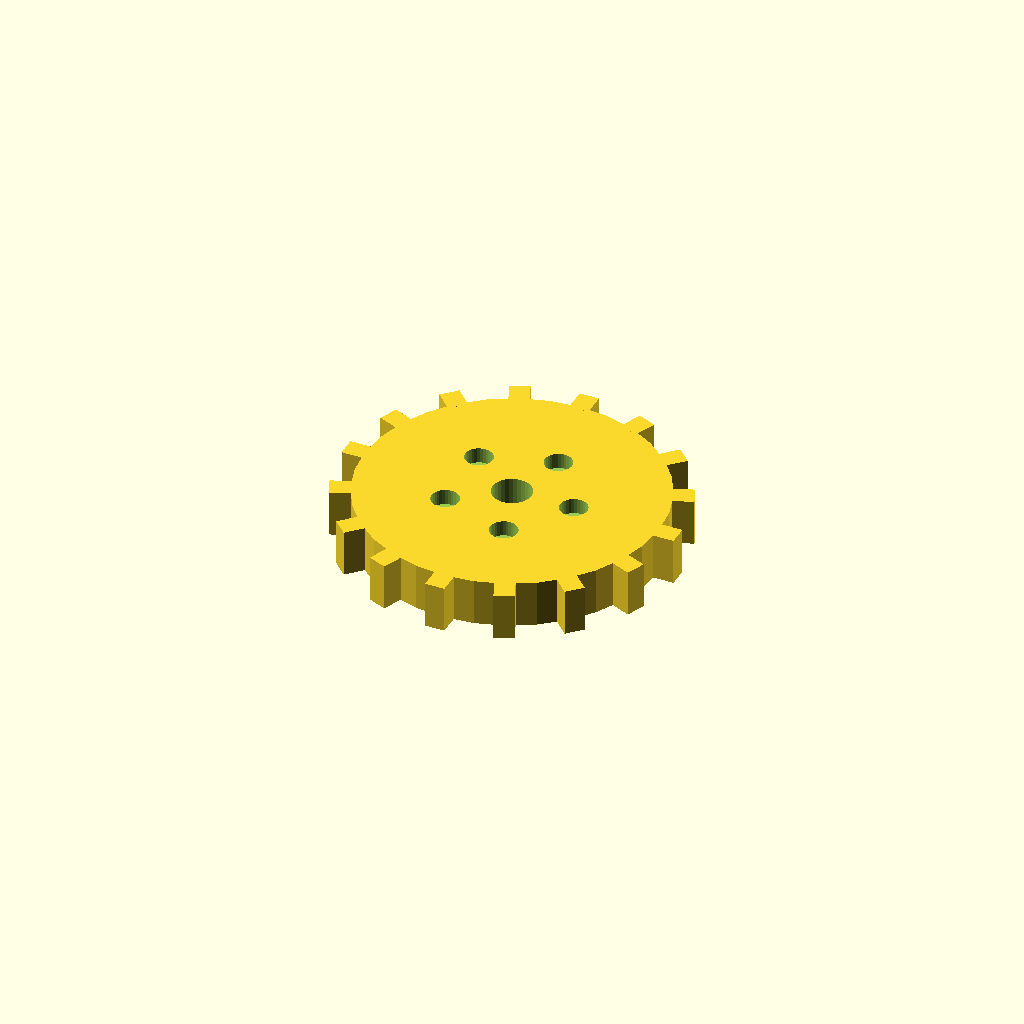
Cell 1 — every parameter at its default value.
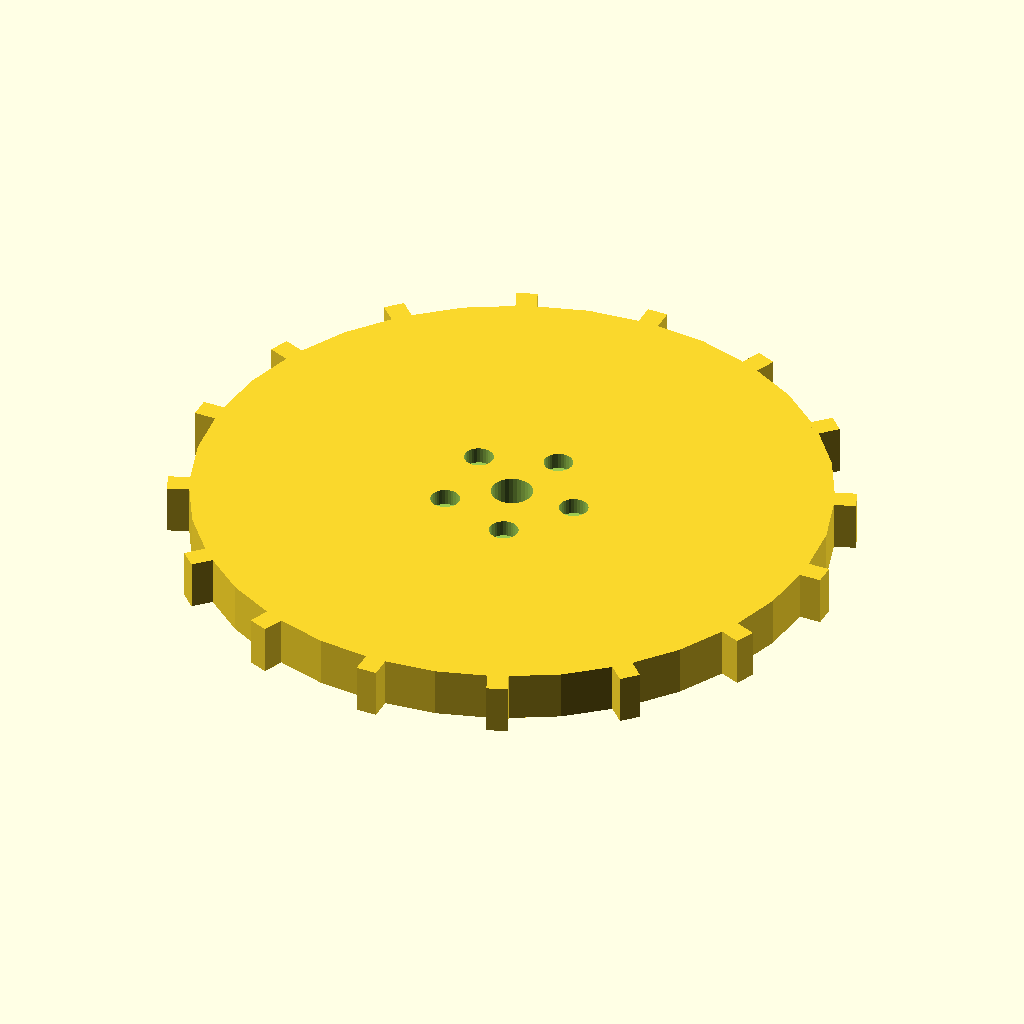
Cell 2 — disc_r set to 76, the other parameters unchanged.
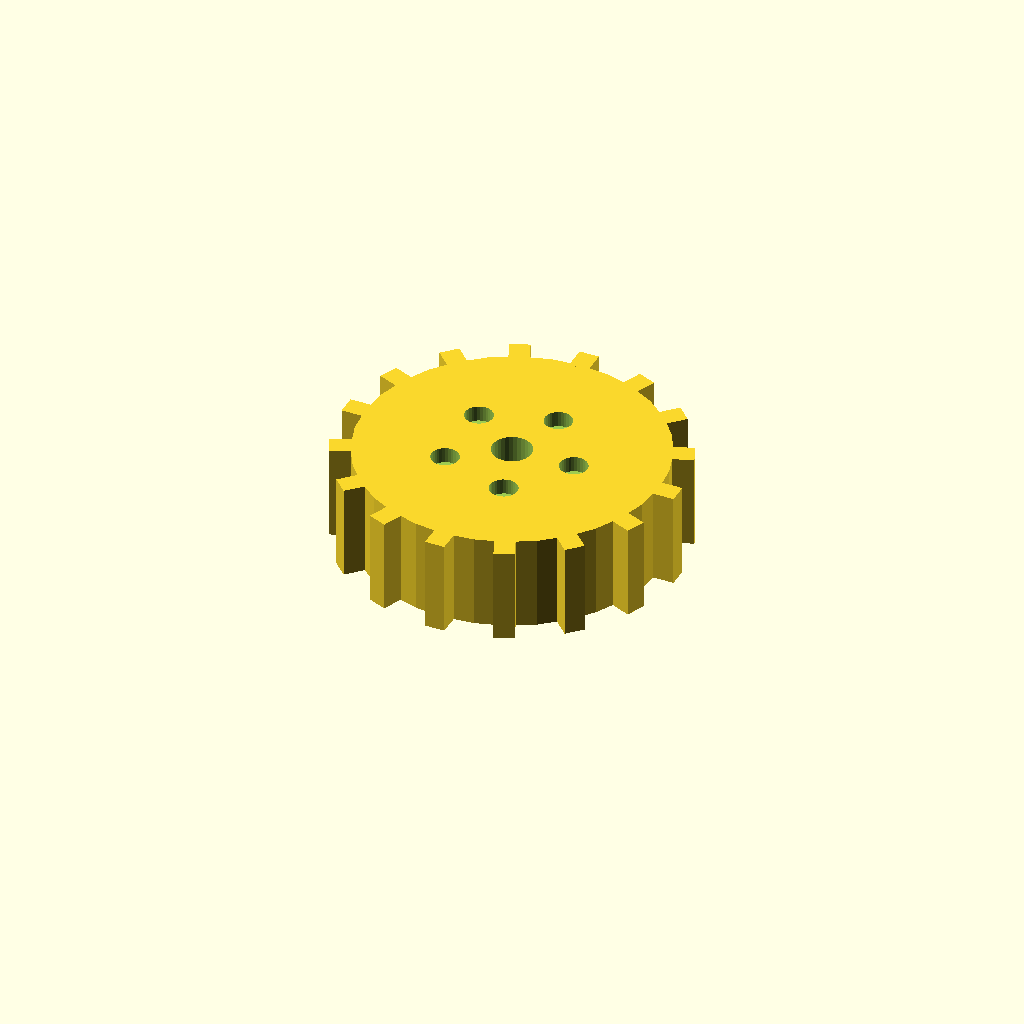
Cell 3: disc_t = 24 (everything else at default).
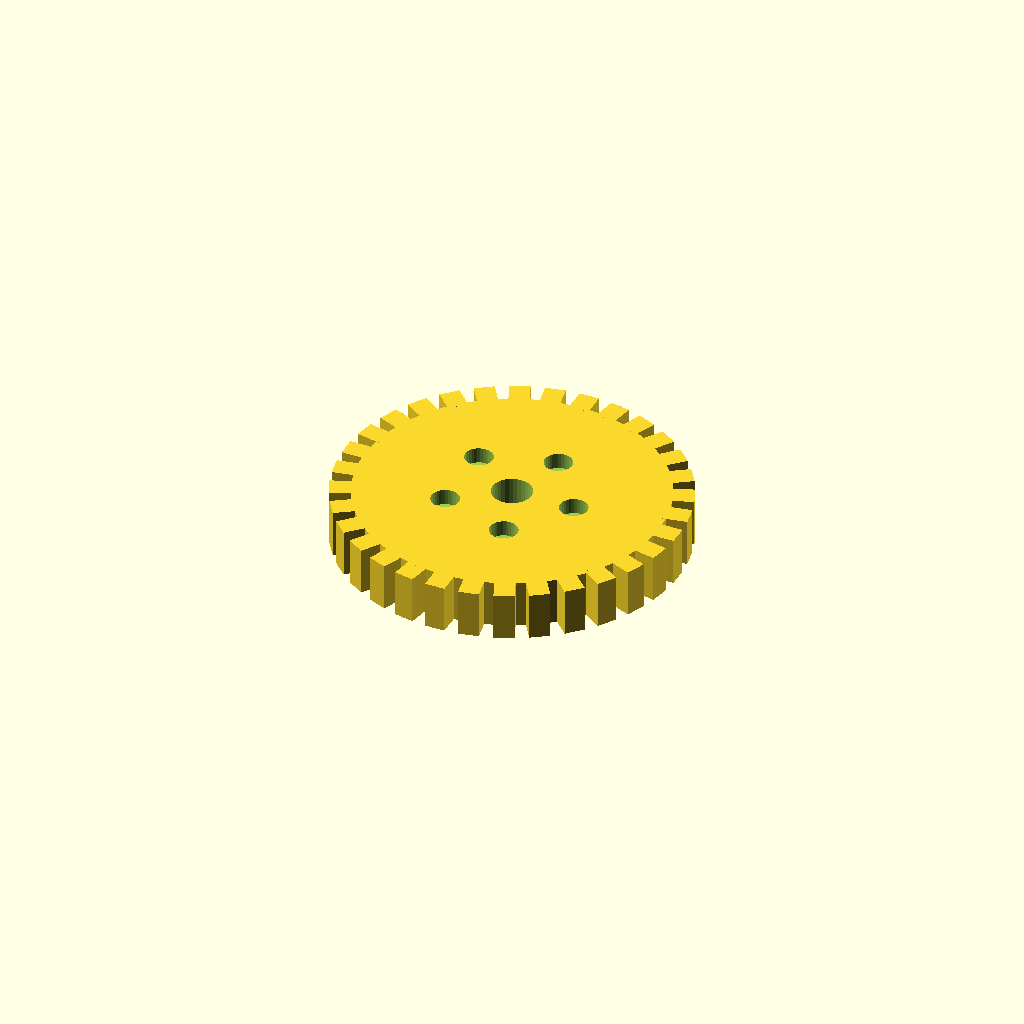
Cell 4 — n_teeth set to 32, the other parameters unchanged.
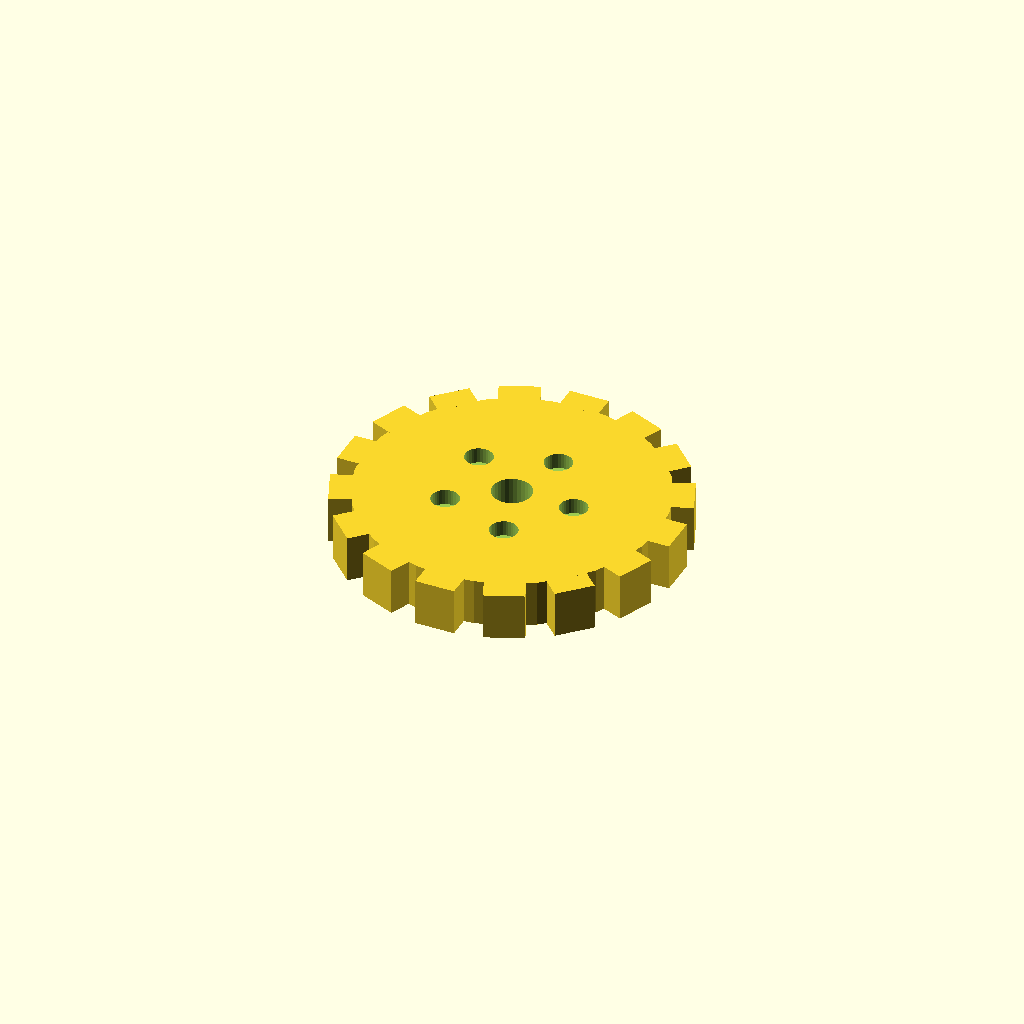
Cell 5 — tooth_w set to 10, the other parameters unchanged.
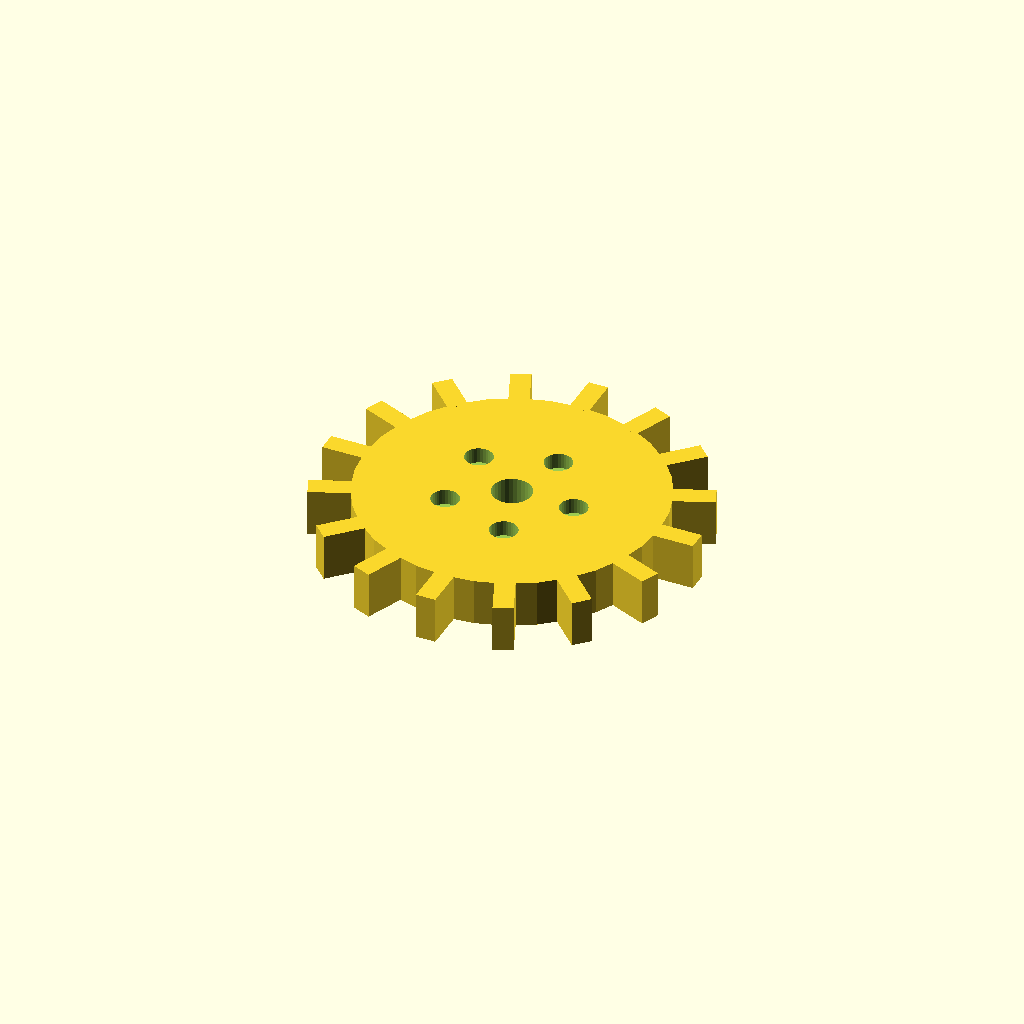
Cell 6 — tooth_h set to 10, the other parameters unchanged.
One fixed orthographic camera (rotation 55°, 0°, 25°; colour scheme Cornfield) for every cell.
The OpenSCAD source (optional_data/data/solid3/spurblank/part_0056.scad):
$fn = 32;

// ----------------------------------------------------------------------
// Spur blank: lightened gear blank
// ----------------------------------------------------------------------

// --- parameters (mm) ---
disc_r = 38;              // blank root radius
disc_t = 12;              // blank thickness
n_teeth = 16;             // stub tooth count
tooth_w = 5;              // tooth width at the root
tooth_h = 5;              // tooth height above the root
bore_r = 5;               // central bore radius
ring_r = 16;              // lightening pocket ring radius
pocket_r = 3.5;           // lightening pocket radius

out_r = disc_r + tooth_h;  // tip radius
bbox_x = 86.0;  // measured width over the teeth
bbox_y = 86.0;  // measured depth over the teeth

difference() {
union() {
  cylinder(r = disc_r, h = disc_t);
  for (i = [0 : n_teeth - 1])
    rotate([0, 0, i * 360 / n_teeth])
      translate([disc_r - 1, -tooth_w / 2, 0])
        cube([tooth_h + 1, tooth_w, disc_t]);
}
  translate([0, 0, -1]) cylinder(r = bore_r, h = disc_t + 2);
  for (i = [0 : 5])
    rotate([0, 0, i * 72])
      translate([ring_r, 0, disc_t - 4])
        cylinder(r = pocket_r, h = 5);
}
Customizer parameters (derived from the source; name, type, default, range or options):
disc_r: number, default 38
disc_t: number, default 12
n_teeth: number, default 16
tooth_w: number, default 5
tooth_h: number, default 5
bore_r: number, default 5
ring_r: number, default 16
pocket_r: number, default 3.5
bbox_x: number, default 86
bbox_y: number, default 86
